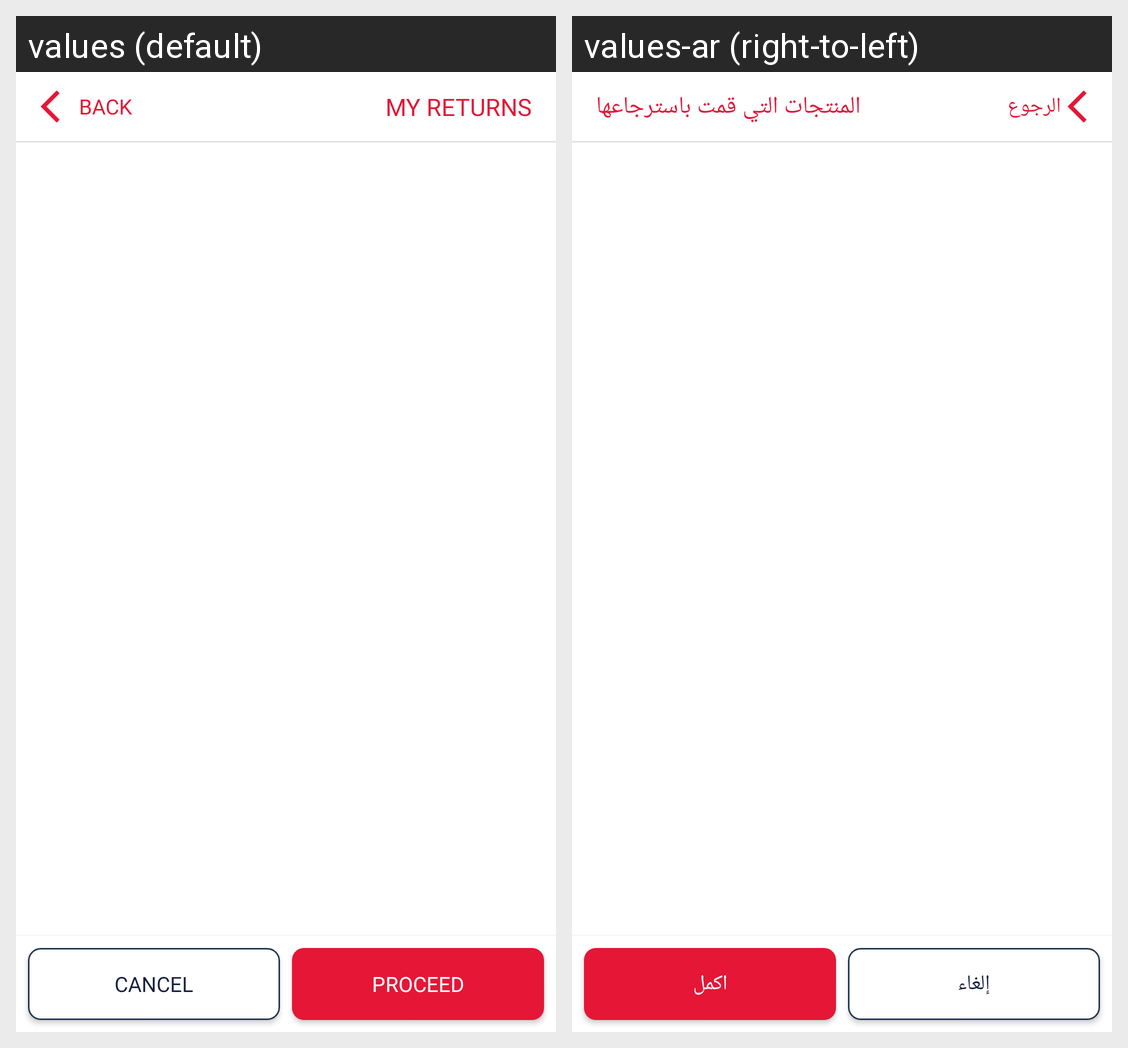

Translations of the strings shown on this Android screen, per locale in the grid:
Android screen res/layout/fragment_return_reason.xml rendered under 2 locales, left to right: values (default), values-ar (right-to-left). Device: Nexus 5 (rendered at 1080×1920; each locale shown at half size, 540×960, under a caption strip naming it); theme AceAppTheme.
Strings drawn on this screen, with the default value and each locale's value (text and hints the layout hard-codes, and strings that could not be matched under every locale, appear in the picture but are not listed):

back
  values: BACK
  values-ar: الرجوع

my_returns_caps
  values: MY RETURNS
  values-ar: المنتجات التي قمت باسترجاعها

proceed
  values: PROCEED
  values-ar: اكمل

cancel
  values: Cancel
  values-ar: إلغاء
